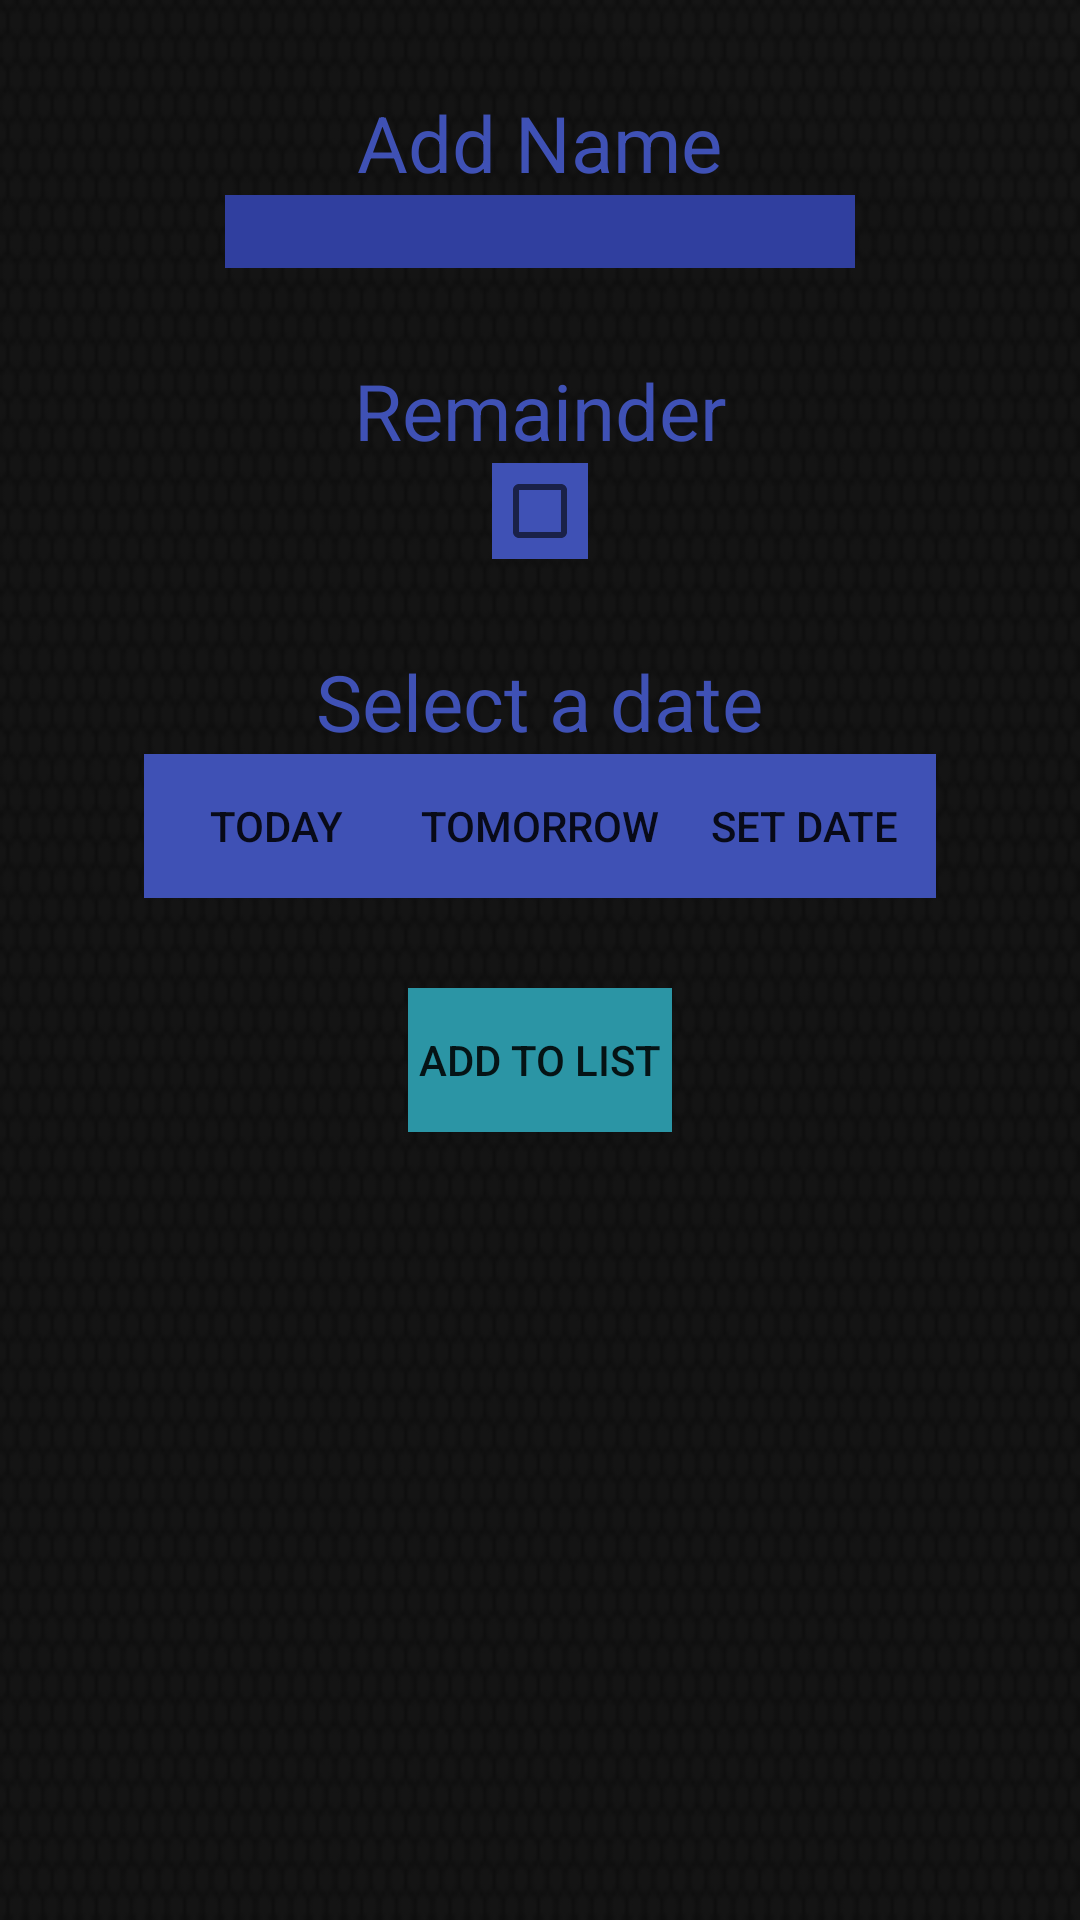

The Android layout XML behind this screen, and the referenced resources:
<!-- AndroidManifest.xml: application theme AppTheme -->
<!-- res/layout/activity_create_new.xml -->
<?xml version="1.0" encoding="utf-8"?>
<LinearLayout xmlns:android="http://schemas.android.com/apk/res/android"
  xmlns:app="http://schemas.android.com/apk/res-auto"
  xmlns:tools="http://schemas.android.com/tools"
  android:layout_width="match_parent"
  android:layout_height="match_parent"
  tools:context="com.codeclan.todo.CreateNewActivity"
  android:orientation="vertical"
  android:background="@drawable/bgmain">


  <TextView
    android:layout_marginTop="30dp"
    android:layout_width="wrap_content"
    android:layout_height="wrap_content"
    android:text="@string/name"
    android:textSize="26dp"
    android:textColor="@color/colorPrimary"
    android:layout_gravity="center_horizontal"/>


  <EditText
    android:id="@+id/editTextName"
    android:layout_width="wrap_content"
    android:layout_height="wrap_content"
    android:ems="10"
    android:inputType="text"
    android:background="@color/colorPrimaryDark"
    android:layout_gravity="center_horizontal"
     />

  <TextView
    android:layout_marginTop="30dp"
    android:textSize="26dp"
    android:layout_width="wrap_content"
    android:layout_height="wrap_content"
    android:text="@string/isChore"
    android:textColor="@color/colorPrimary"
    android:layout_gravity="center_horizontal"/>

  <CheckBox
    android:id="@+id/checkbox"
    android:layout_width="wrap_content"
    android:layout_height="wrap_content"
    android:background="@color/colorPrimary"
    android:shadowColor="#ffffff"
    android:layout_gravity="center_horizontal"/>

  <TextView
    android:layout_marginTop="30dp"
    android:layout_width="wrap_content"
    android:layout_height="wrap_content"
    android:textSize="26dp"
    android:textColor="@color/colorPrimary"
    android:layout_gravity="center_horizontal"
    android:text="@string/pickDate"/>
  <LinearLayout
    android:layout_width="wrap_content"
    android:layout_height="wrap_content"
    android:orientation="horizontal"
    android:layout_gravity="center_horizontal">
    <Button
      android:layout_width="wrap_content"
      android:layout_height="wrap_content"
      android:onClick="chooseToday"
      android:background="@color/colorPrimary"
      android:text="@string/buttonToday"/>
    <Button
      android:layout_width="wrap_content"
      android:layout_height="wrap_content"
      android:background="@color/colorPrimary"
      android:onClick="chooseTomorrow"
      android:text="@string/buttonTomorrow" />
    <Button
      android:id="@+id/button1"
      android:layout_width="wrap_content"
      android:layout_height="wrap_content"
      android:onClick="setDate"
      android:background="@color/colorPrimary"
      android:text="@string/date_button_set" />
  </LinearLayout>
  <Button
    android:layout_marginTop="30dp"
    android:background="@color/button1"
    android:layout_width="wrap_content"
    android:layout_height="wrap_content"
    android:onClick="saveNewToDo"
    android:text="@string/save"
    android:layout_gravity="center_horizontal"/>


</LinearLayout>
<!-- resources referenced by this layout -->
<resources>
  <color name="button1">#2b95a5</color>
  <color name="colorPrimary">#3F51B5</color>
  <color name="colorPrimaryDark">#303F9F</color>
  <!-- drawable bgmain: png bitmap (drawable, 27046 bytes) -->
  <string name="buttonToday">Today</string>
  <string name="buttonTomorrow">Tomorrow</string>
  <string name="date_button_set">Set date</string>
  <string name="isChore">Remainder</string>
  <string name="name">Add Name</string>
  <string name="pickDate">Select a date</string>
  <string name="save">Add to list</string>
  <style name="AppTheme" parent="Theme.AppCompat.Light.DarkActionBar">
      
  
  
  
  
  
  
  
  
  
      <item name="colorPrimary">@color/colorPrimary</item>
      <item name="colorPrimaryDark">@color/colorPrimaryDark</item>
      <item name="colorAccent">@color/colorAccent</item>
    </style>
  <color name="colorAccent">#FF4081</color>
</resources>
